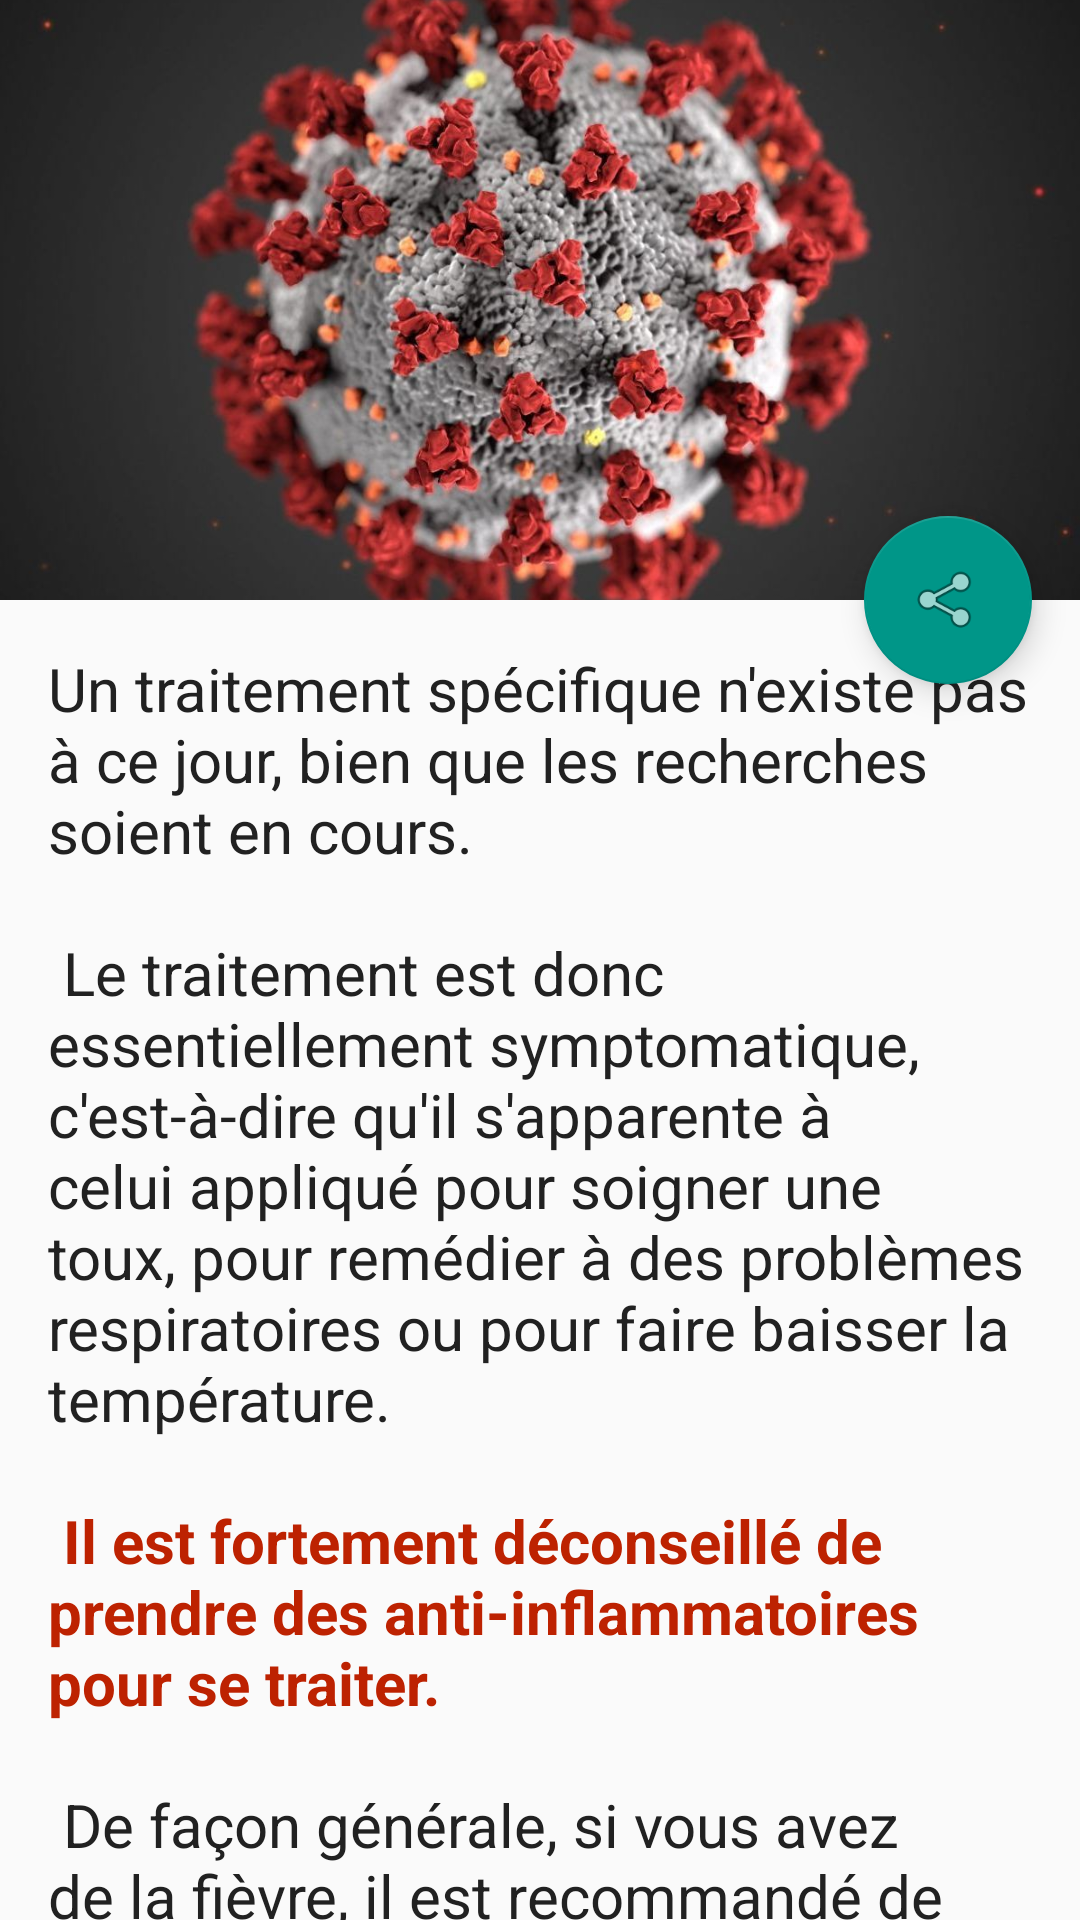

Reconstruct the res/layout file that produces this screen, plus the resources it refers to.
<!-- AndroidManifest.xml: application theme AppTheme -->
<!-- res/layout/activity_traitement.xml -->
<?xml version="1.0" encoding="utf-8"?>
<androidx.coordinatorlayout.widget.CoordinatorLayout

    android:layout_width="match_parent"
    android:layout_height="match_parent"
    xmlns:app="http://schemas.android.com/apk/res-auto"
    android:fitsSystemWindows="true"
    xmlns:android="http://schemas.android.com/apk/res/android">

    <com.google.android.material.appbar.AppBarLayout
        android:id="@+id/app_bar"
        android:layout_width="match_parent"
        android:layout_height="@dimen/app_bar_height"
        android:fitsSystemWindows="true"
        android:theme="@style/AppTheme.AppBarOverlay">

        <com.google.android.material.appbar.CollapsingToolbarLayout
            android:layout_width="match_parent"
            android:layout_height="match_parent"
            android:fitsSystemWindows="true"
            app:contentScrim="?attr/colorPrimary"
            app:layout_scrollFlags="scroll|exitUntilCollapsed">


            <ImageView
                android:id="@+id/expandedImage"
                android:layout_width="match_parent"
                android:layout_height="200dp"
                android:scaleType="centerCrop"
                android:src="@drawable/covid19"
                app:layout_collapseMode="parallax"
                app:layout_collapseParallaxMultiplier="0.7" />

            <androidx.appcompat.widget.Toolbar
                android:id="@+id/toolbar"
                android:layout_width="match_parent"
                android:layout_height="?attr/actionBarSize"
                app:layout_collapseMode="pin"
                app:popupTheme="@style/AppTheme.PopupOverlay" />

        </com.google.android.material.appbar.CollapsingToolbarLayout>
    </com.google.android.material.appbar.AppBarLayout>

    <include layout="@layout/content_traitement" />

    <com.google.android.material.floatingactionbutton.FloatingActionButton
        android:id="@+id/fab"
        android:layout_width="wrap_content"
        android:layout_height="wrap_content"
        android:layout_margin="@dimen/fab_margin"
        app:layout_anchor="@id/app_bar"
        app:layout_anchorGravity="bottom|end"
        app:srcCompat="@android:drawable/ic_menu_share" />

</androidx.coordinatorlayout.widget.CoordinatorLayout>
<!-- res/layout/content_traitement.xml (included above) -->
<?xml version="1.0" encoding="utf-8"?>
<androidx.core.widget.NestedScrollView xmlns:android="http://schemas.android.com/apk/res/android"
    xmlns:app="http://schemas.android.com/apk/res-auto"
    xmlns:tools="http://schemas.android.com/tools"
    android:layout_width="match_parent"
    android:layout_height="match_parent"
    app:layout_behavior="@string/appbar_scrolling_view_behavior"
    >

    <TextView
        android:id="@+id/txtMessage"
        android:layout_width="wrap_content"
        android:layout_height="wrap_content"
        android:layout_margin="@dimen/text_margin"
        android:textColor="@color/primary_text"
        android:textSize="20sp"
        android:text="@string/traitement_text" />

</androidx.core.widget.NestedScrollView>
<!-- resources referenced by this layout -->
<resources>
  <color name="primary_text">#212121</color>
  <dimen name="app_bar_height">200dp</dimen>
  <dimen name="fab_margin">16dp</dimen>
  <dimen name="text_margin">16dp</dimen>
  <!-- drawable covid19: jpg bitmap (drawable, 93129 bytes) -->
  <string name="traitement_text">
          Un traitement spécifique n\'existe pas à ce jour, bien que les recherches soient en cours. \n \n Le traitement est donc essentiellement symptomatique, c\'est-à-dire qu\'il s\'apparente à celui appliqué pour soigner une toux, pour remédier à des problèmes respiratoires ou pour faire baisser la température. \n \n
  
  
          <b><font color="#BD2201">Il est fortement déconseillé de prendre des anti-inflammatoires pour se traiter.</font></b>\n \n
  
  
          De façon générale, si vous avez de la fièvre, il est recommandé de prendre du paracétamol. \n \n
  
          Les autres médicaments en cours d’évaluation mais non encore recommandés pour le traitement sont entre autres le favipiravir, le lopinavir-ritonavir,  l’hydroxychloroquine et le remdésivir. \n \n L’usage en automédication (non prescrit par un médecin) de ces produits pour prévenir ou traiter l’infection au coronavirus est fortement déconseillé, car il existe un risque élevé d’intoxication. \n
  
  
      </string>
  <style name="AppTheme.AppBarOverlay" parent="ThemeOverlay.AppCompat.Dark.ActionBar" />
  <style name="AppTheme.PopupOverlay" parent="ThemeOverlay.AppCompat.Light" />
  <style name="AppTheme" parent="Theme.AppCompat.Light.NoActionBar">
          
          <item name="colorPrimary">@color/colorPrimary</item>
          <item name="colorPrimaryDark">@color/colorPrimaryDark</item>
          <item name="colorAccent">@color/colorAccent</item>
      </style>
  <color name="colorPrimary">#009688</color>
  <color name="colorPrimaryDark">#00796B</color>
  <color name="colorAccent">#009688</color>
</resources>
